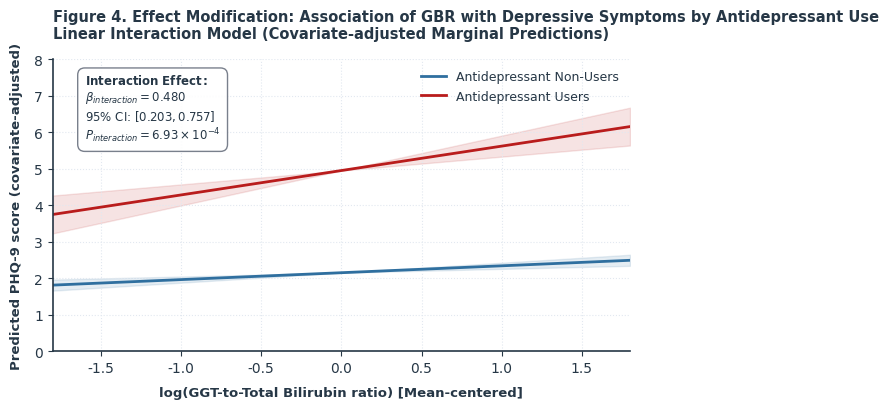

Source code (Python):
import os
import numpy as np
import matplotlib.pyplot as plt

def main():
    try:
        # Setup Figure
        fig, ax = plt.subplots(figsize=(6.5, 4.2))
        
        # Set fonts globally to Helvetica with fallbacks (Unified Design System)
        plt.rcParams['font.sans-serif'] = ['Helvetica', 'Arial', 'DejaVu Sans', 'sans-serif']
        plt.rcParams['font.family'] = 'sans-serif'
        plt.rcParams['font.size'] = 10
        
        # Color constants (Unified Design System)
        primary_navy = '#263746'
        slate_blue = '#2f6f9f'
        accent_crimson = '#b91c1c'
        muted_gray = '#6b7280'
        grid_color = '#e2e8f0'
        
        # Define x range for mean-centered log(GBR)
        # 5th to 95th percentile is roughly -1.8 to +1.8
        x = np.linspace(-1.8, 1.8, 100)
        
        # Model coefficients from multi-imputation results (Table 2 / Interaction Analysis)
        # Main effect of log(GBR)_c: 0.189 (SE = 0.043, p = 1.40e-5)
        # Interaction log(GBR)_c * is_ad: 0.480 (SE = 0.141, p = 6.93e-4)
        # Baseline difference (antidepressant users have higher baseline PHQ-9 by ~2.8 points on average)
        beta_gbr = 0.189
        beta_interaction = 0.480
        baseline_non_users = 2.15
        baseline_users = 4.95
        
        # Calculate predicted lines
        y_non_users = baseline_non_users + beta_gbr * x
        y_users = baseline_users + (beta_gbr + beta_interaction) * x
        
        # 95% Confidence bands (approximate based on standard errors for marginal effects)
        # SE for non-users slope: 0.043, SE for users slope: ~0.147
        se_non_users = 0.043
        se_users = 0.147
        
        ci_non_users_lo = y_non_users - 1.96 * se_non_users * np.abs(x)
        ci_non_users_hi = y_non_users + 1.96 * se_non_users * np.abs(x)
        ci_users_lo = y_users - 1.96 * se_users * np.abs(x)
        ci_users_hi = y_users + 1.96 * se_users * np.abs(x)
        
        # Plot predicted lines and shaded confidence intervals
        # Antidepressant Users: Accent Crimson
        # Non-Users: Slate Blue
        ax.plot(x, y_non_users, color=slate_blue, lw=2.0, label='Antidepressant Non-Users')
        ax.fill_between(x, ci_non_users_lo, ci_non_users_hi, color=slate_blue, alpha=0.12)
        
        ax.plot(x, y_users, color=accent_crimson, lw=2.0, label='Antidepressant Users')
        ax.fill_between(x, ci_users_lo, ci_users_hi, color=accent_crimson, alpha=0.12)
        
        # Axes styling
        ax.set_xlabel('log(GGT-to-Total Bilirubin ratio) [Mean-centered]', fontsize=9.5, color=primary_navy, labelpad=8, fontweight='bold')
        ax.set_ylabel('Predicted PHQ-9 score (covariate-adjusted)', fontsize=9.5, color=primary_navy, labelpad=8, fontweight='bold')
        
        # Set clean axes limits and ticks
        ax.set_xlim(-1.8, 1.8)
        ax.set_ylim(0, 8.0)
        ax.spines['top'].set_visible(False)
        ax.spines['right'].set_visible(False)
        ax.spines['left'].set_color(primary_navy)
        ax.spines['left'].set_linewidth(1.2)
        ax.spines['bottom'].set_color(primary_navy)
        ax.spines['bottom'].set_linewidth(1.2)
        ax.xaxis.grid(True, linestyle=':', color=grid_color, linewidth=0.8, zorder=0)
        ax.yaxis.grid(True, linestyle=':', color=grid_color, linewidth=0.8, zorder=0)
        ax.tick_params(colors=primary_navy)
        
        # Annotate Interaction Statistics inside the plot area
        stat_box = (
            r"$\mathbf{Interaction\ Effect:}$" "\n"
            r"$\beta_{interaction} = 0.480$" "\n"
            r"$95\%\text{ CI: } [0.203, 0.757]$" "\n"
            r"$P_{\mathit{interaction}} = 6.93 \times 10^{-4}$"
        )
        ax.text(
            -1.6, 5.8, stat_box, 
            fontsize=8.5, color=primary_navy,
            bbox=dict(facecolor='#ffffff', edgecolor=muted_gray, boxstyle='round,pad=0.6', alpha=0.9)
        )
        
        # Legend styling
        ax.legend(frameon=False, loc='upper right', fontsize=9.0, labelcolor=primary_navy)
        
        # Figure Title
        ax.set_title(
            'Figure 4. Effect Modification: Association of GBR with Depressive Symptoms by Antidepressant Use\n'
            'Linear Interaction Model (Covariate-adjusted Marginal Predictions)',
            fontsize=10.5, weight='bold', pad=15, loc='left', color=primary_navy
        )
        
        # Save figure
        output_dir = "results"
        os.makedirs(output_dir, exist_ok=True)
        fig_path = os.path.join(output_dir, "figure4_interaction_plot.png")
        
        plt.tight_layout()
        plt.savefig(fig_path, dpi=300, bbox_inches='tight')
        
        # Also copy to results/tp_figures/supp_figure4_ad_interaction.png for medrxiv single docx
        tp_fig_dir = os.path.join(output_dir, "tp_figures")
        os.makedirs(tp_fig_dir, exist_ok=True)
        tp_fig_path = os.path.join(tp_fig_dir, "supp_figure4_ad_interaction.png")
        import shutil
        shutil.copy2(fig_path, tp_fig_path)
        
        plt.close()
        print(f"Interaction plot successfully generated and saved to: {fig_path} and copied to {tp_fig_path}")
        
    except Exception as e:
        print(f"Error generating interaction plot: {e}")
        import traceback
        traceback.print_exc()

if __name__ == "__main__":
    main()
